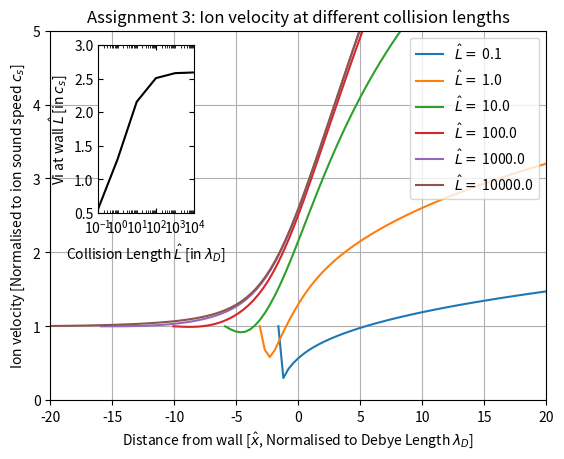

Python code for this plot:
'''
Assignment3: Modified Sheath Equations
Rewritten based on feedback from assignment 1 and 2
'''

import matplotlib
from matplotlib import ticker
import matplotlib.pyplot as plt  # Plotting library
from scipy.integrate import odeint # SciPy ODE integration
from scipy.interpolate import interp1d # SciPy 1D interpolant
import numpy as np # numpy functions and constants

def sheathFunc(f, x, vs, L):
    # f is an array of all evolving variables
    phi = f[0] # First element is phi
    E = f[1] # Second element is E
    vi = f[2] # Third element is vi
    
    # Calculate intermediate results
    ne = np.exp(phi)
    ni = vs/vi

    # Calculate the derivatives
    dphi_by_dx = -E
    dE_by_dx = ni - ne
    dvi_by_dx = E/vi - vi/L
    
    # Return the derivatives in the same order as in the input f
    return [dphi_by_dx, dE_by_dx, dvi_by_dx]

def solve(x, vs, phi_Initial, E_Initial, L):
    # Calculate initial vi
    vi_Initial = np.sqrt(vs**2 - 2*phi_Initial)

    # Integrate using Sheath Function
    y = odeint(sheathFunc, [phi_Initial, E_Initial, vi_Initial], x, args = (vs, L))

    # Extract phi
    phi = y[:,0]

    # Extract vi
    vi = y[:,2]

    # Calculate j
    mi_by_me = 1840.0
    j = np.sqrt(mi_by_me/ (2.0*np.pi)) * np.exp(phi) - 1.0

    # Return the value of phi and j
    return phi, j, vi

if __name__ == "__main__":
    # Define all parameter values
    vs = 1.0
    phi_Initial = 0.0
    E_Initial = 0.001
    x = np.linspace(0, 40, 100)
    L_Array = np.logspace(-1, 4, num=6)
    vi_Wall_Array = np.array([]) # Can be pre-allocated, but doing this for clarity

    # Create figure explicitly to obtain references to axes
    fig, ax1 = plt.subplots()

    # Solve for each L
    for L in L_Array:
        # Solve for each L
        phi, j, vi = solve(x, vs, phi_Initial, E_Initial, L) # Solve to obtain j
        
        # Shift distance to set origin to wall distance
        xAsFunctionOfj = interp1d(j, x) # Get distance as an interpolant function of j
        xWall = xAsFunctionOfj(0) # Interpolate to find x where j is 0
        xShifted = x-xWall # Shifted distance coordinates such that j is alway 0 for distance 0

        # Plot vi against x, for each L
        ax1.plot(xShifted, vi, label = r"$\hat{L} =$"+ " {L}".format(L=L))

        # Store value of vs at wall
        viAsFunctionOfj = interp1d(j, vi) # Get vi as an interpolant function of j
        vi_Wall_Array = np.append(vi_Wall_Array, viAsFunctionOfj(0))
        print(vi_Wall_Array)


    # Inset plot and formatting
    left, bottom, width, height = [0.20, 0.5, 0.15, 0.35] # Fractions for inset plot
    ax2 = fig.add_axes([left, bottom, width, height])
    ax2.plot(L_Array,vi_Wall_Array,'black')
    ax2.set_xlabel(r'Collision Length $\hat{L}$ [in $λ_D$]')
    ax2.set_ylabel(r'Vi at wall $\hat{L}$ [in $c_s$]')
    ax2.set_ylim([0.5,3])
    ax2.set_xlim([1.e-01,1.e+04])
    ax2.set_xscale('log')
    ax2.tick_params(bottom=True, top=True, right=True, left=True, direction="in", which="both")
    ax2.xaxis.set_minor_locator(matplotlib.ticker.LogLocator(subs = np.arange(1.0, 10.0) * 0.1,numticks=10))

    # Main Plot Formatting
    ax1.grid(True)  # Add a background grid
    ax1.set_xlabel(r'Distance from wall [$\hat{x}$, Normalised to Debye Length $λ_D$] ')
    ax1.set_ylabel(r'Ion velocity [Normalised to ion sound speed $c_s$]')
    ax1.set_title(r'Assignment 3: Ion velocity at different collision lengths')
    ax1.legend(loc='upper right')
    ax1.set_ylim(0,5)
    ax1.set_xlim(-20,20)

    plt.show()

